Image classification data set "images_part" (erythropygia/CNN-FashionModel on GitHub). Class labels (3): gomlek, pantolon, t-shirt.

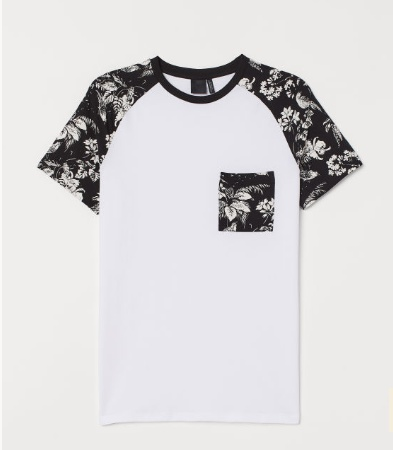
Label: t-shirt

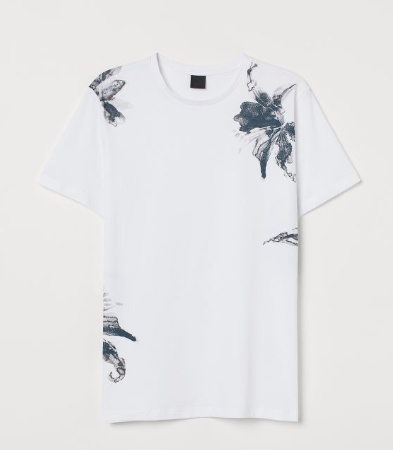
Label: t-shirt

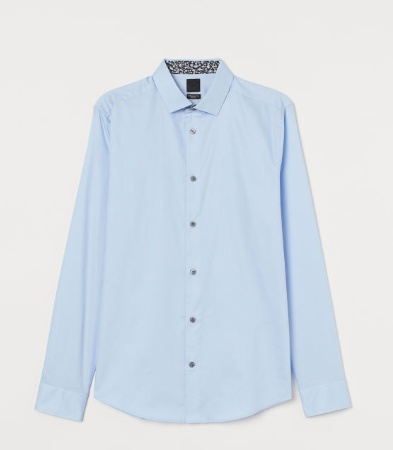
Label: gomlek

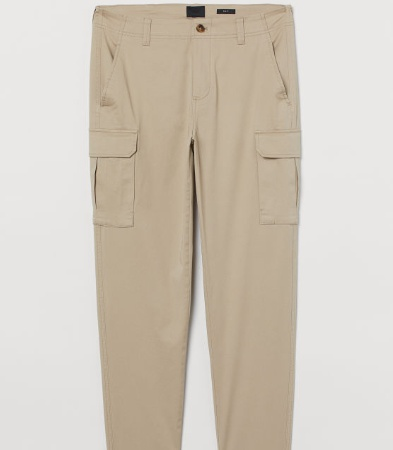
Label: pantolon

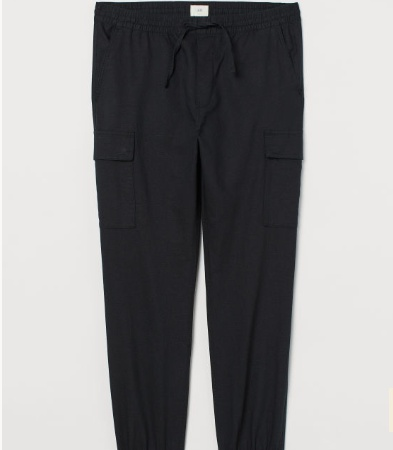
Label: pantolon

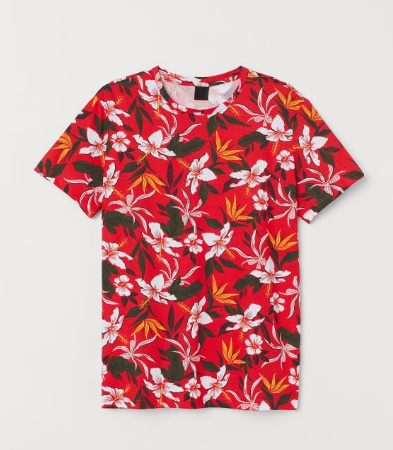
Label: t-shirt
